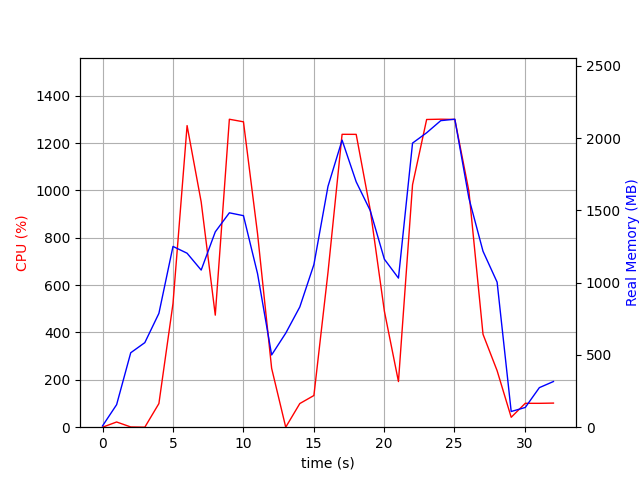

The data file committed next to this chart (first rows):
elapsed_time, nproc, cpu, mem_real, mem_virtual
5.364418029785156e-05, 2, 0.0, 9.129, 37.25
1.001, 7, 22.0, 155.9, 517.4
2.003, 3, 1.0, 515, 1363
3.005, 3, 0.0, 584.9, 1504
4.006, 3, 99.8, 787.4, 1764
5.008, 3, 522.0, 1251, 2302
6.01, 3, 1274, 1204, 2197
7.012, 3, 951.2, 1087, 2288
8.014, 3, 473.1, 1351, 2460
9.016, 3, 1300, 1483, 2556
10.02, 3, 1290, 1463, 2580
11.02, 3, 816.8, 1062, 2611
12.02, 3, 248.6, 499.9, 2625
13.02, 3, 0.0, 650.5, 1727
14.02, 3, 99.9, 832, 1975
15.03, 3, 133.8, 1125, 2329
16.03, 3, 653.7, 1666, 3000
17.03, 3, 1237, 1986, 3387
18.03, 3, 1236, 1698, 2938
19.03, 3, 917.2, 1498, 3084
20.04, 3, 490.1, 1162, 3200
21.04, 3, 192.7, 1031, 3244
22.04, 3, 1024, 1965, 3463
23.04, 3, 1299, 2037, 3479
24.04, 3, 1300, 2121, 3575
25.04, 3, 1300, 2131, 3575
26.05, 3, 996.1, 1584, 3667
27.05, 3, 392.3, 1217, 3719
28.05, 3, 238.7, 1003, 3719
29.05, 2, 41.9, 108.6, 8393642
30.05, 2, 100.9, 136.6, 8394185
31.05, 2, 100.8, 273.7, 8445048
32.06, 2, 101.8, 316, 8447577
